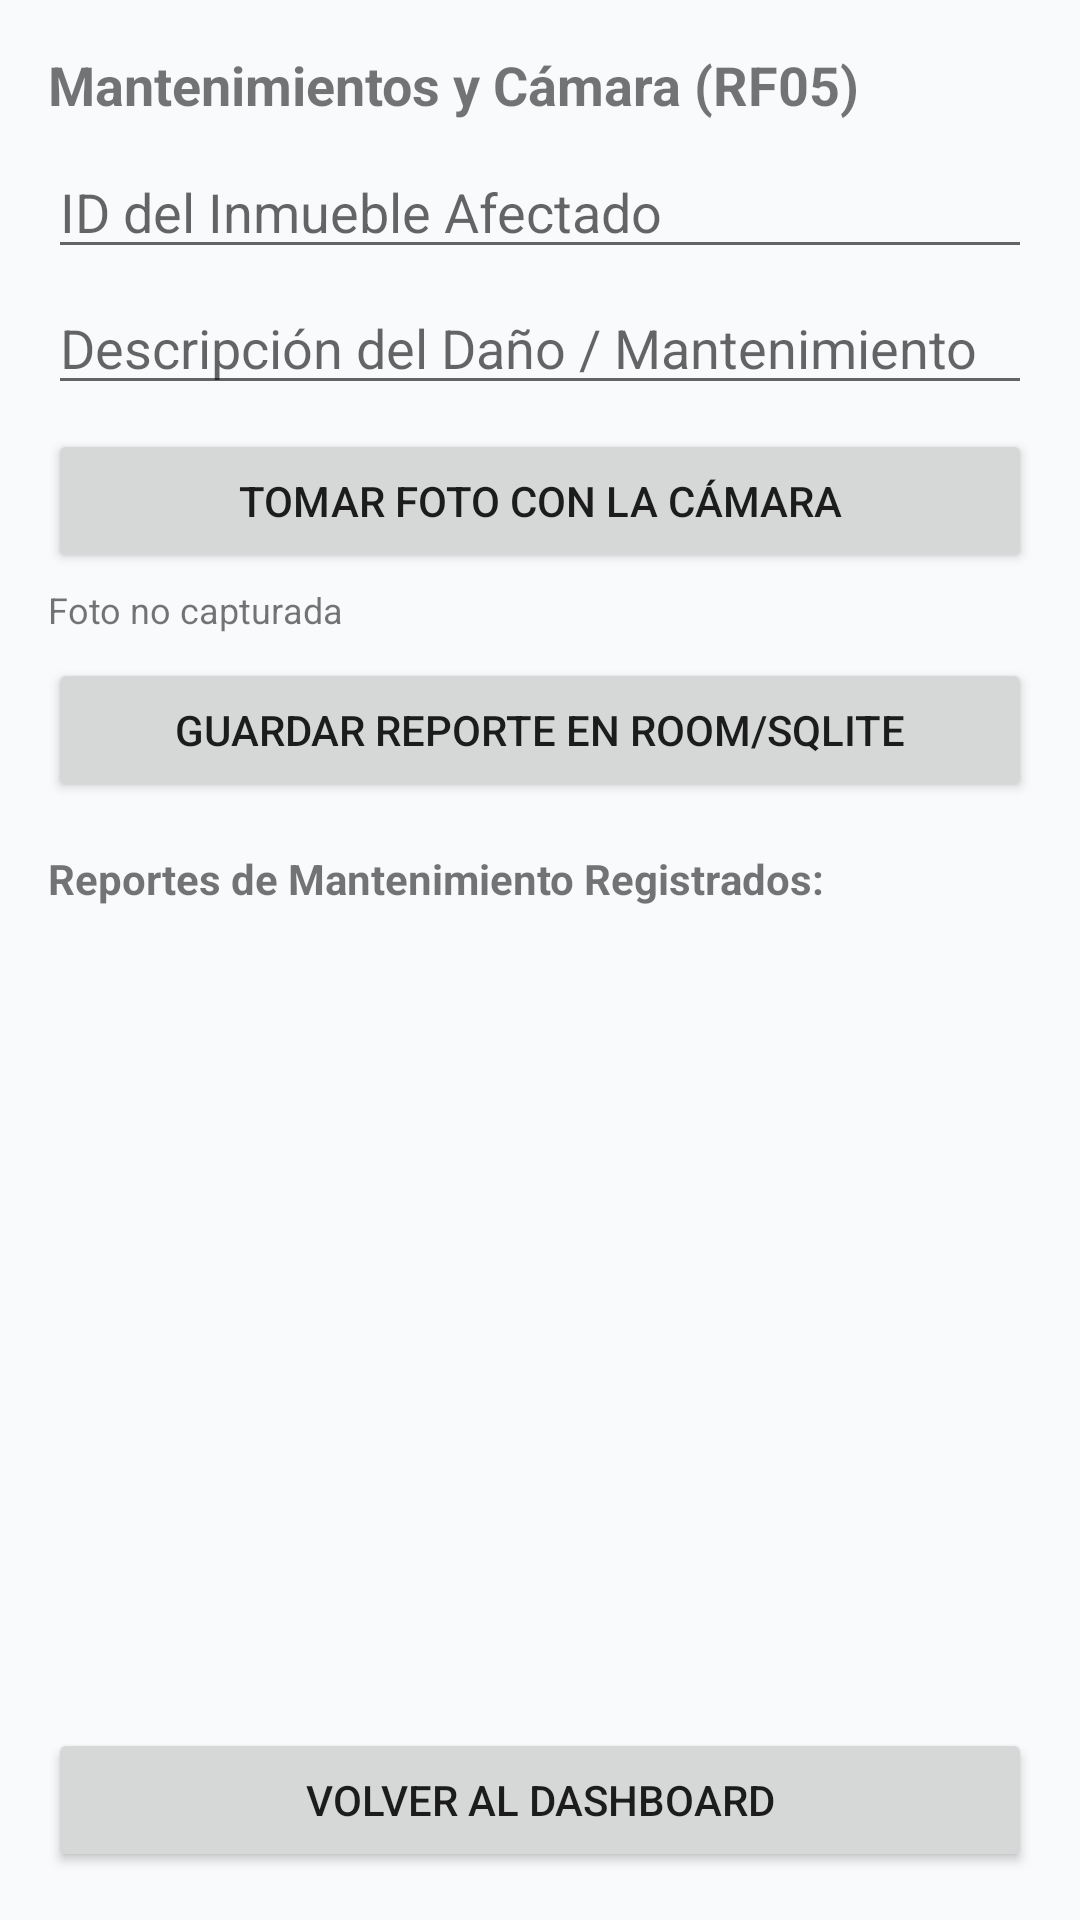

This screen was rendered from an Android layout file. Write that file and the resources it references.
<!-- AndroidManifest.xml: application theme Theme.Arrendo -->
<!-- res/layout/fragment_mantenimientos.xml -->
<?xml version="1.0" encoding="utf-8"?>
<LinearLayout xmlns:android="http://schemas.android.com/apk/res/android"
    android:layout_width="match_parent"
    android:layout_height="match_parent"
    android:orientation="vertical"
    android:padding="16dp">

    <TextView
        android:layout_width="match_parent"
        android:layout_height="wrap_content"
        android:text="Mantenimientos y Cámara (RF05)"
        android:textSize="18sp"
        android:textStyle="bold" />

    <EditText
        android:id="@+id/etIdInmueble"
        android:layout_width="match_parent"
        android:layout_height="wrap_content"
        android:layout_marginTop="8dp"
        android:hint="ID del Inmueble Afectado"
        android:inputType="number" />

    <EditText
        android:id="@+id/etDescripcionDano"
        android:layout_width="match_parent"
        android:layout_height="wrap_content"
        android:layout_marginTop="4dp"
        android:hint="Descripción del Daño / Mantenimiento"
        android:inputType="text" />

    <Button
        android:id="@+id/btnTomarFoto"
        android:layout_width="match_parent"
        android:layout_height="wrap_content"
        android:layout_marginTop="8dp"
        android:text="Tomar Foto con la Cámara" />

    <TextView
        android:id="@+id/tvRutaFoto"
        android:layout_width="match_parent"
        android:layout_height="wrap_content"
        android:layout_marginTop="4dp"
        android:text="Foto no capturada"
        android:textSize="12sp" />

    <Button
        android:id="@+id/btnGuardarMantenimiento"
        android:layout_width="match_parent"
        android:layout_height="wrap_content"
        android:layout_marginTop="8dp"
        android:text="Guardar Reporte en Room/SQLite" />

    <TextView
        android:layout_width="match_parent"
        android:layout_height="wrap_content"
        android:layout_marginTop="16dp"
        android:text="Reportes de Mantenimiento Registrados:"
        android:textStyle="bold" />

    <androidx.recyclerview.widget.RecyclerView
        android:id="@+id/rvMantenimientos"
        android:layout_width="match_parent"
        android:layout_height="0dp"
        android:layout_weight="1"
        android:layout_marginTop="8dp" />

    <Button
        android:id="@+id/btnVolverInicio"
        android:layout_width="match_parent"
        android:layout_height="wrap_content"
        android:layout_marginTop="8dp"
        android:text="Volver al Dashboard" />

</LinearLayout>
<!-- resources referenced by this layout -->
<resources>
  <style name="Theme.Arrendo" parent="Theme.MaterialComponents.DayNight.NoActionBar">
          
          <item name="colorPrimary">@color/btn_neutral_bg</item>
          <item name="colorPrimaryVariant">@color/primary_dark</item>
          <item name="colorOnPrimary">@color/white</item>
  
          
          <item name="colorSecondary">@color/secondary</item>
          <item name="colorSecondaryVariant">@color/primary_variant</item>
          <item name="colorOnSecondary">@color/white</item>
  
          
          <item name="android:statusBarColor">@color/primary_dark</item>
          <item name="android:windowLightStatusBar">false</item>
          <item name="android:colorBackground">@color/background_light</item>
  
          
          <item name="materialButtonStyle">@style/Widget.Arrendo.Button</item>
      </style>
  <color name="btn_neutral_bg">#334155</color>
  <color name="primary_dark">#0F172A</color>
  <color name="white">#FFFFFFFF</color>
  <color name="secondary">#475569</color>
  <color name="primary_variant">#334155</color>
  <color name="background_light">#F8FAFC</color>
  <style name="Widget.Arrendo.Button" parent="Widget.MaterialComponents.Button">
          <item name="backgroundTint">@color/btn_neutral_bg</item>
          <item name="android:textColor">@color/white</item>
          <item name="cornerRadius">4dp</item>
          <item name="android:textAllCaps">false</item>
          <item name="android:textSize">14sp</item>
          <item name="elevation">1dp</item>
      </style>
</resources>
